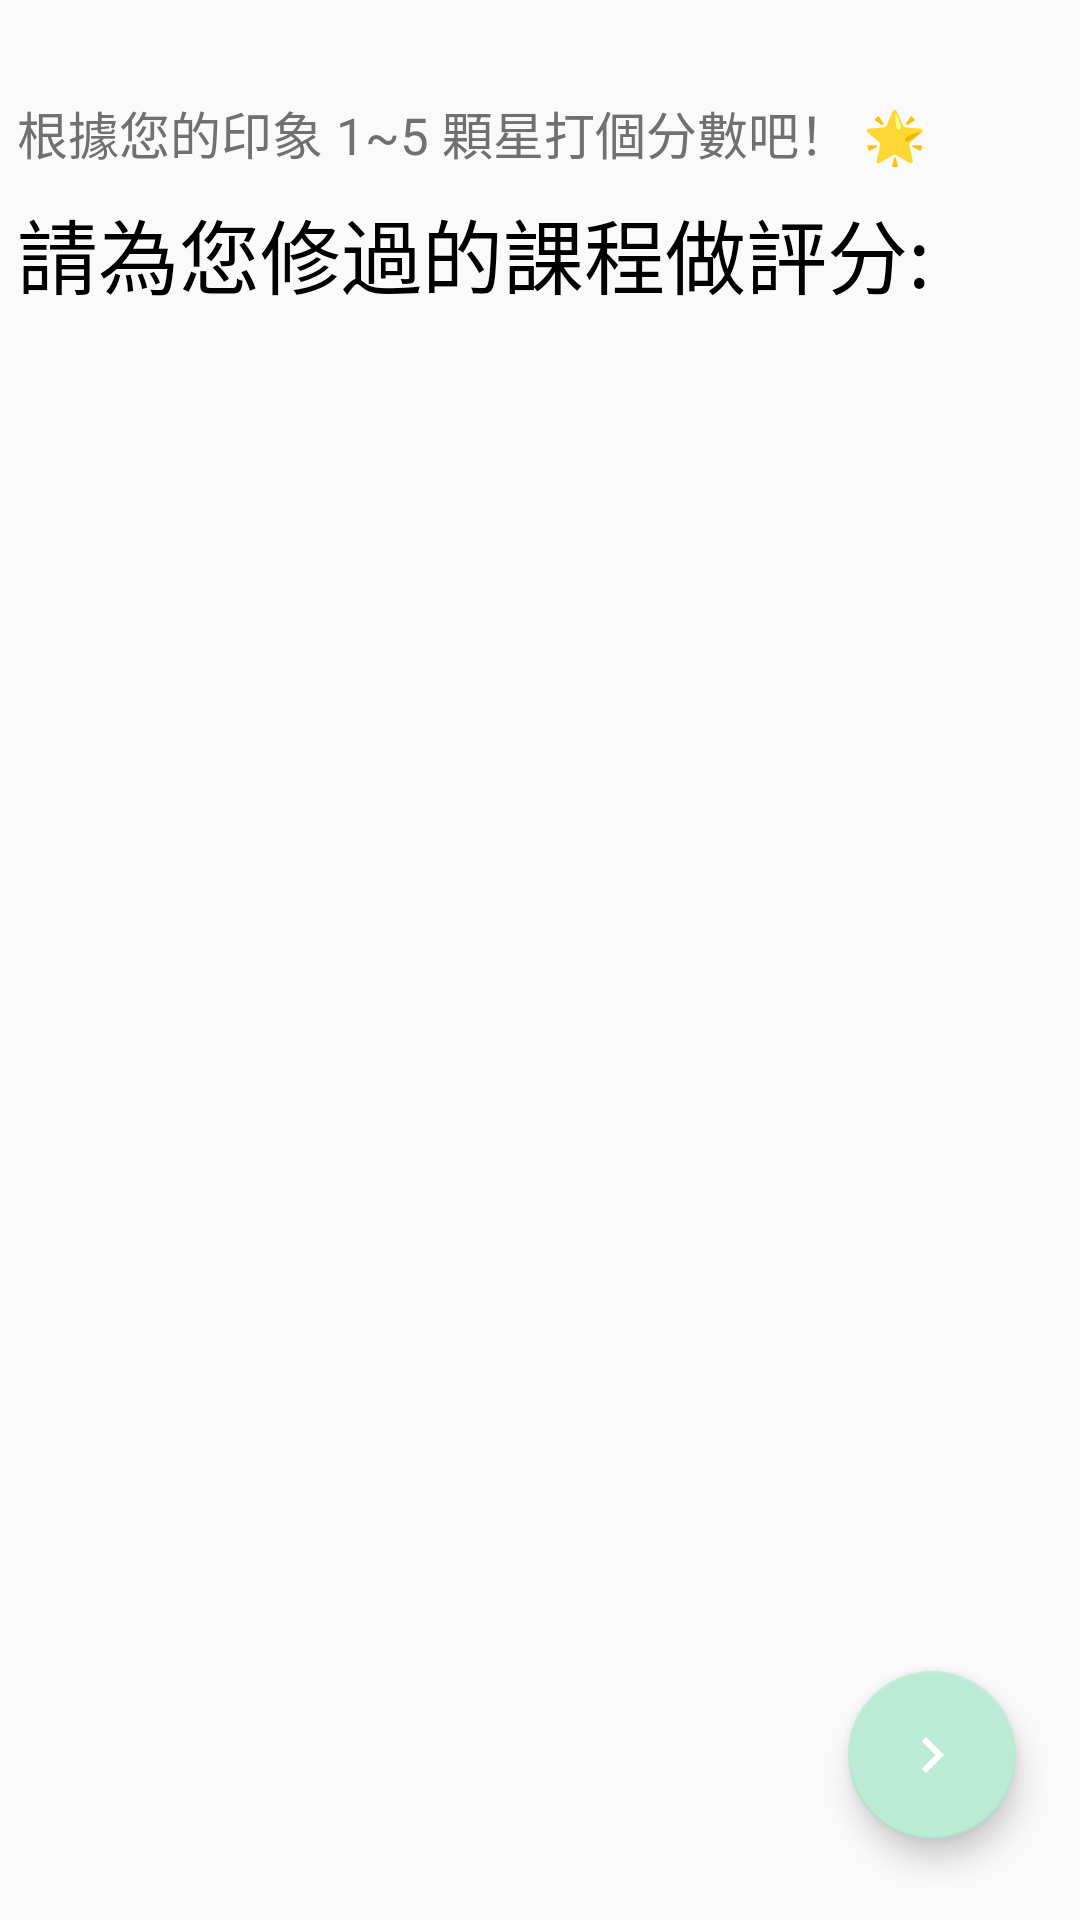

The Android layout XML behind this screen, and the referenced resources:
<!-- AndroidManifest.xml: application theme Theme.TKUGERS -->
<!-- res/layout/fragment_rating_page.xml -->
<?xml version="1.0" encoding="utf-8"?>
<androidx.constraintlayout.widget.ConstraintLayout
    xmlns:android="http://schemas.android.com/apk/res/android"
    xmlns:app="http://schemas.android.com/apk/res-auto"
    android:layout_width="match_parent"
    android:layout_height="match_parent"
    android:orientation="vertical">

    <TextView
        android:id="@+id/ratingPageTagline"
        android:layout_width="wrap_content"
        android:layout_height="wrap_content"
        android:layout_marginTop="32dp"
        android:layout_marginEnd="32dp"
        android:fontFamily="sans-serif"
        android:includeFontPadding="false"
        android:text="@string/rating_page_tagline"
        android:textColor="#707070"
        android:textSize="17sp"
        app:layout_constraintEnd_toEndOf="parent"
        app:layout_constraintHorizontal_bias="0.229"
        app:layout_constraintStart_toStartOf="parent"
        app:layout_constraintTop_toTopOf="parent" />

    <TextView
        android:id="@+id/ratingPageTitle"
        android:layout_width="wrap_content"
        android:layout_height="wrap_content"
        android:layout_marginTop="8dp"
        android:layout_marginEnd="32dp"
        android:fontFamily="sans-serif"
        android:includeFontPadding="false"
        android:text="@string/rating_page_title"
        android:textColor="#000000"
        android:textSize="27sp"
        app:layout_constraintEnd_toEndOf="parent"
        app:layout_constraintHorizontal_bias="0.0"
        app:layout_constraintStart_toStartOf="@+id/ratingPageTagline"
        app:layout_constraintTop_toBottomOf="@+id/ratingPageTagline" />

    <androidx.recyclerview.widget.RecyclerView
        android:id="@+id/ratingPageList"
        android:layout_width="match_parent"
        android:layout_height="wrap_content"
        android:layout_marginStart="16dp"
        android:layout_marginTop="20dp"
        android:layout_marginEnd="16dp"
        android:paddingBottom="20dp"
        app:layout_constraintBottom_toBottomOf="parent"
        app:layout_constraintEnd_toEndOf="parent"
        app:layout_constraintStart_toStartOf="@+id/ratingPageTagline"
        app:layout_constraintTop_toBottomOf="@+id/ratingPageTitle"
        app:layout_constraintVertical_bias="0.0" />

    <com.google.android.material.floatingactionbutton.FloatingActionButton
        android:id="@+id/ratingPageFab"
        android:layout_width="wrap_content"
        android:layout_height="wrap_content"
        android:layout_gravity="end|bottom"
        android:layout_margin="16dp"
        android:backgroundTint="#BBEBD5"
        android:contentDescription="fab"
        android:src="@drawable/ic_baseline_next"
        app:layout_constraintBottom_toBottomOf="parent"
        app:layout_constraintEnd_toEndOf="parent"
        app:layout_constraintHorizontal_bias="0.98"
        app:layout_constraintStart_toStartOf="parent"
        app:layout_constraintTop_toTopOf="parent"
        app:layout_constraintVertical_bias="0.98" />

</androidx.constraintlayout.widget.ConstraintLayout>
<!-- resources referenced by this layout -->
<resources>
  <!-- drawable ic_baseline_next (drawable) -->
  <vector xmlns:android="http://schemas.android.com/apk/res/android"
      android:width="50dp"
      android:height="50dp"
      android:viewportWidth="24"
      android:viewportHeight="24"
      android:tint="@color/white">
    <path
        android:fillColor="@color/white"
        android:pathData="M10,6L8.59,7.41 13.17,12l-4.58,4.59L10,18l6,-6z"/>
  </vector>
  <string name="rating_page_tagline">根據您的印象 1~5 顆星打個分數吧！ 🌟</string>
  <string name="rating_page_title">請為您修過的課程做評分:</string>
  <style name="Theme.TKUGERS" parent="Theme.AppCompat.Light.DarkActionBar">
          
          <item name="colorPrimary">#BBEBD5</item>
          <item name="colorPrimaryDark">#BBEBD5</item>
          <item name="colorAccent">#BBEBD5</item>
      </style>
  <!-- not gathered from this repository: default colours our renderer supplied (Android Studio template values) -->
  <color name="white">#FFFFFFFF</color>
</resources>
